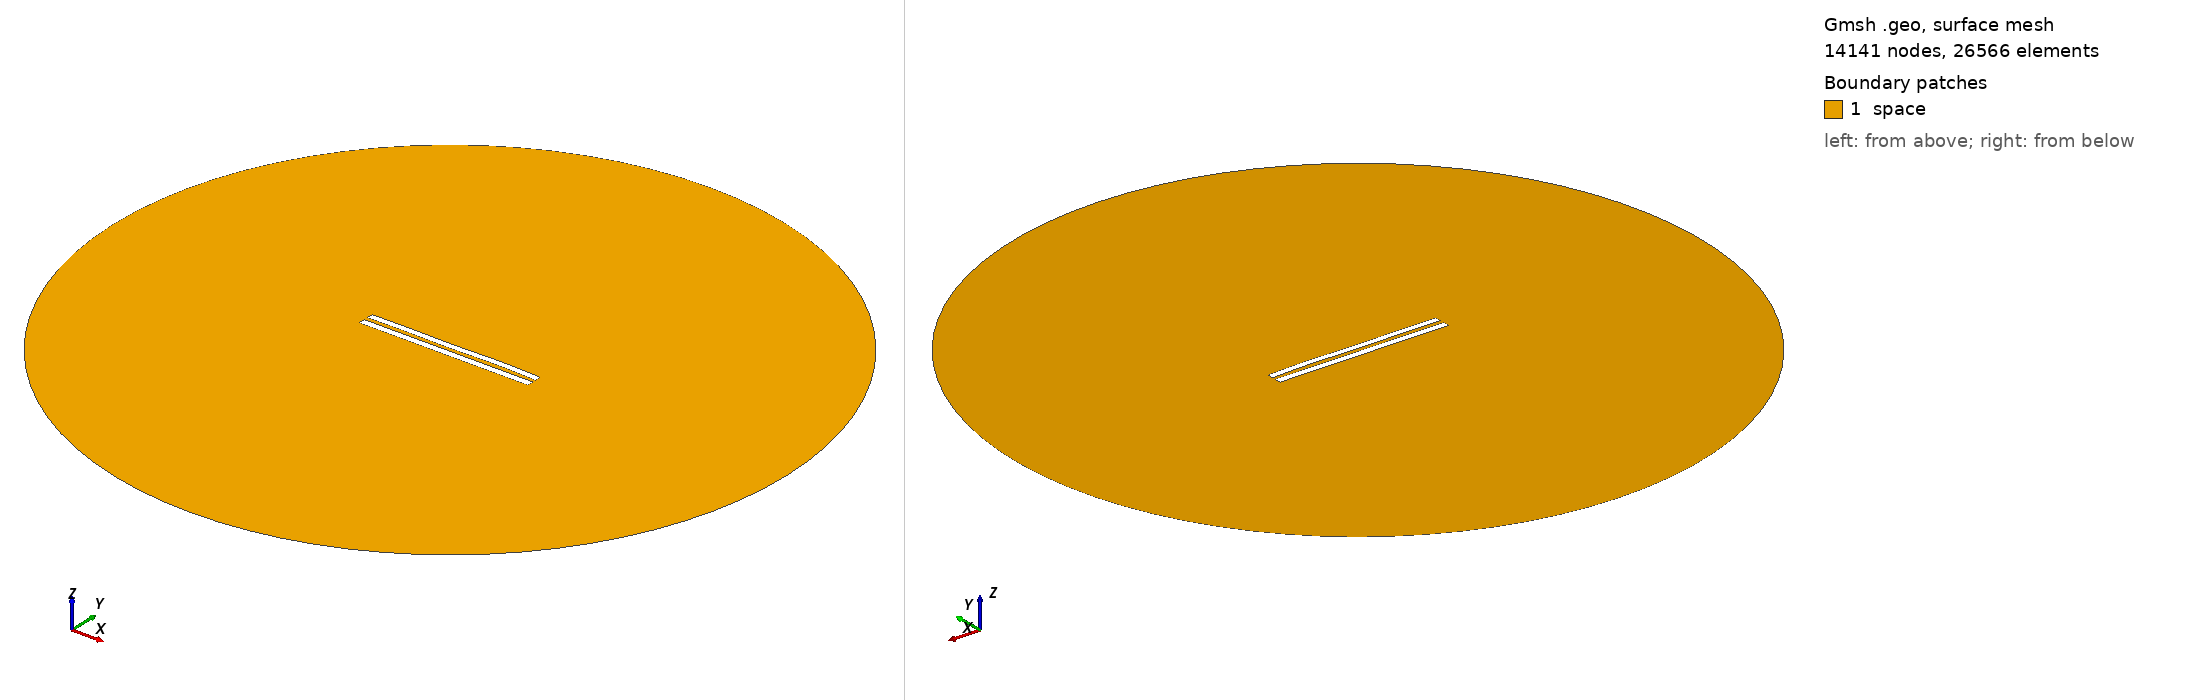

Gmsh geometry script, surface-meshed: 14141 nodes, 26566 surface elements. Boundary patches (legend numbers): 1 space. Left view from above one corner, right view from below the opposite corner. Legend entries are the model's physical surfaces. The drawing asked Gmsh for element sizes between 1% and 20% of the model's largest extent; the script's own settings can give other sizes.

=== 6085.geo (drawn) ===
//---------------------------------------
// Geometry kernel
//---------------------------------------

SetFactory("OpenCASCADE");



//---------------------------------------
// Parameters of the geometry
//---------------------------------------

// Overetch of the upper plate
overetch = 0.125;

// Distance between the plates
distance = 2.5;

// Discretization over the x axis (for the deformation)
nx = 50; 

// Length of the plate
L = 100 - overetch; 

// Number of modes
n = 4; 

// 1st mode coefficient
coeff(1) = 0.07499999999999998;
beta(1) = 0.596864 * 3.1415926535 / L;

// 2nd mode coefficient
coeff(2) = 0.07499999999999998;
beta(2) = 1.49418 * 3.1415926535 / L;

// 3rd mode coefficient
coeff(3) = -0.075;
beta(3) = 2.50025 * 3.1415926535 / L;

// 4th mode coefficient
coeff(4) = 0.15;
beta(4) = 3.49999 * 3.1415926535 / L;



//---------------------------------------
// Upper plate (deformed rectangle)
//---------------------------------------

// Coordiantes of the upper plate
xmin = -50;
xmax = 50 - overetch;

// Height of the upper plate
yheight = 4 - 2 * overetch;

// Indexes of the points
UpperID[] = {};
LowerID[] = {};
LeftID[] = {};
RightID[] = {};

// Point index
p = 1;

// Horizontal edges
For i In {1:nx}
    x = xmin + (i-1)*(xmax - xmin)/(nx-1);

    y_bottom = distance / 2 + overetch;
    For j In {1:n}
        C = (Cosh(beta(j)*L) + Cos(beta(j)*L)) / (Sinh(beta(j)*L) + Sin(beta(j)*L));
        y_bottom  = y_bottom + coeff(j) * (Cosh(beta(j)*(x+50)) - Cos(beta(j)*(x+50)) - C * (Sinh(beta(j)*(x+50)) - Sin(beta(j)*(x+50))));
    EndFor

    y_top = y_bottom + yheight;

    Point(p) = {x, y_top, 0, 1.0};
    UpperID[i] = p;
    p = p + 1;

    Point(p) = {x, y_bottom, 0, 1.0};
    LowerID[i] = p;
    p = p + 1;
EndFor

// Create point lists
UpperPts[] = {}; LowerPts[] = {};
For i In {1:nx}
  UpperPts[] += {UpperID[i]};
  LowerPts[] += {LowerID[i]};
EndFor

// Build splines
Spline(1) = {UpperPts[]};
Spline(2) = {LowerPts[]};
Line(3) = {LowerPts[nx-1], UpperPts[nx-1]};
Line(4) = {LowerPts[0], UpperPts[0]};

// Build the plane surface
Curve Loop(1) = {2, 3, -1, -4};
Plane Surface(1) = {1};



//---------------------------------------
// Lower plate (rectangle)
//---------------------------------------

// Vertices
Point(1001) = {-50, -1, 0, 1.0};
Point(1002) = { 50, -1, 0, 1.0};
Point(1003) = { 50,  -5, 0, 1.0};
Point(1004) = {-50,  -5, 0, 1.0};

// Edges
Line(5) = {1001, 1002};
Line(6) = {1002, 1003};
Line(7) = {1003, 1004};
Line(8) = {1004, 1001};

// Plane surface
Line Loop(2) = {5, 6, 7, 8};
Plane Surface(2) = {2}; 



//---------------------------------------
// Outer (fictious) boundary
//---------------------------------------

// Points
Point(1005) = {0, 0, 0};       // Center
Point(1006) = {200, 0, 0};     // Start point
Point(1007) = {0, 200, 0};     // 90 degrees
Point(1008) = {-200, 0, 0};    // 180 degrees
Point(1009) = {0, -200, 0};    // 270 degrees

// Circle arcs (each needs start, center, end)
Circle(9) = {1006, 1005, 1007};
Circle(10) = {1007, 1005, 1008};
Circle(11) = {1008, 1005, 1009};
Circle(12) = {1009, 1005, 1006};

// Plane surface for the entire domain
Curve Loop(3) = {9, 10, 11, 12};
Surface(3) = {3};

// Subtract the plates from the whole domain to obtain the actual domain where we want to solve the equations
BooleanDifference{ Surface{3}; Delete; }{ Surface{1}; Surface{2}; Delete; }




//---------------------------------------
// Transfinite Lines/Curves
//---------------------------------------

// Set the number of points on the boundaries
r = 7;

// Plates
Transfinite Curve {1, 2} = 50*r Using Progression 1;
Transfinite Curve {3, 4} = 2*r Using Progression 1;
Transfinite Line {5, 7} = 50*r Using Progression 1;
Transfinite Line {6, 8} = 2*r Using Progression 1;

// Outer boundary
Transfinite Line {9, 10, 11, 12} = 20 Using Progression 1;



//---------------------------------------
// Physical groups
//---------------------------------------                

// Physical curves (boundaries)
Physical Line("force_segment", 10) = {2};
Physical Line("upper_plate", 11) = {1, 3, 4};
Physical Line("lower_plate", 12) = {5, 6, 7, 8};
Physical Line("boundary", 20) = {9, 10, 11, 12};

// Physical Surfaces
Physical Surface("space", 30) = {3};



//---------------------------------------
// 6. Generate the Mesh
//---------------------------------------

// 2D mesh generation
Mesh 2;
